Image classification data set "DataSplit" (Zileyy/UAV-Spectrogram-Image-CNN-Detection on GitHub). Class labels (3): corner reflector, Mavic 2 Pro, Phantom 4 Pro.

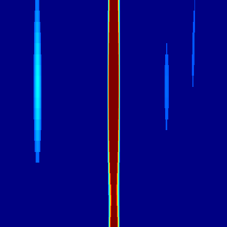
Label: Mavic 2 Pro

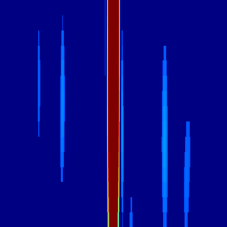
Label: Phantom 4 Pro

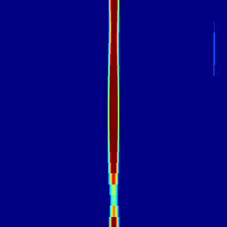
Label: Mavic 2 Pro

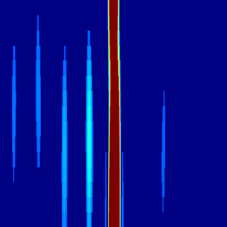
Label: Phantom 4 Pro

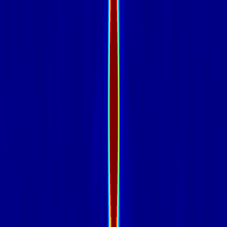
Label: corner reflector

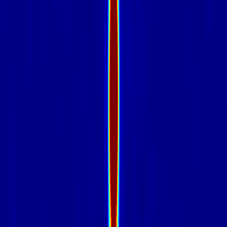
Label: corner reflector
